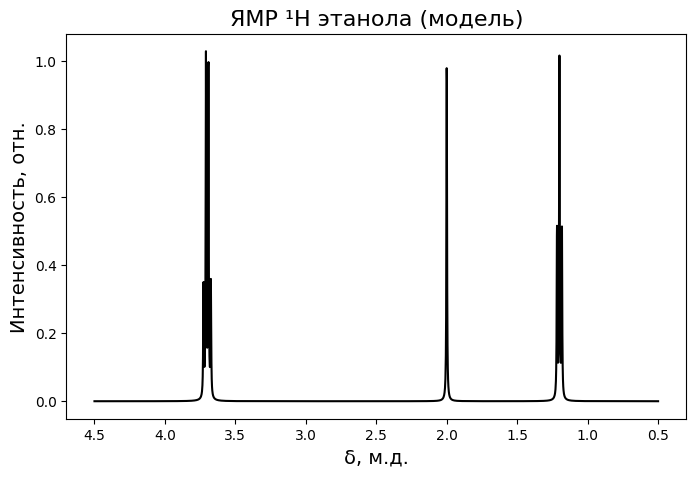

This chart was generated by the following Python code:
import numpy as np
import matplotlib.pyplot as plt

# Настройки шрифтов для книги
import matplotlib
matplotlib.rcParams['svg.fonttype'] = 'none'
matplotlib.rcParams['font.family'] = 'serif'
matplotlib.rcParams['font.serif'] = ['Times New Roman']

# Параметры спектра этанола (CDCl3, примерно)
ppm = np.linspace(0.5, 4.5, 4000)   # ось спектра
Hz_per_ppm = 400                    # спектрометр 400 МГц
lw = 2.0                            # ширина линии, Гц

def lorentz(x, x0, h):
    return h / (1 + ((x - x0) * Hz_per_ppm / (lw / 2))**2)

def multiplet(center, intens, J=7):
    n = len(intens)
    offsets = (np.arange(n) - (n - 1) / 2) * J / Hz_per_ppm
    coeffs = np.array(intens) / max(intens)
    return sum(lorentz(ppm, center + o, c) for o, c in zip(offsets, coeffs))

# Формирование спектра
spec  = multiplet(1.2, [1, 2, 1])          # CH3 — триплет
spec += multiplet(3.7, [1, 3, 3, 1])       # CH2 — квартет
spec += lorentz(ppm, 2.0, 1.0)             # OH — синглет

# Построение графика
fig, ax = plt.subplots(figsize=(8, 5))
ax.plot(ppm, spec, color='black', lw=1.5)
ax.invert_xaxis()                   # ось м.д. идёт справа налево
ax.set_xlabel("δ, м.д.", fontsize=14)
ax.set_ylabel("Интенсивность, отн.", fontsize=14)
ax.set_title("ЯМР ¹H этанола (модель)", fontsize=16)

# Интегрирование
areas = [np.trapezoid(spec[(ppm > a) & (ppm < b)], ppm[(ppm > a) & (ppm < b)])
         for a, b in [(0.8, 1.6), (1.7, 2.3), (3.2, 4.2)]]

norm = np.array(areas) / min(areas)
print("Интегралы (CH3 : OH : CH2):", norm.round(2))

# Сохраняем рисунок в векторный SVG для книги
plt.savefig('ethanol_nmr.svg', format='svg', bbox_inches='tight')
print("Рисунок сохранен в файл ethanol_nmr.svg")

# Показываем окно (после этого программу нужно просто закрыть)
plt.show()
